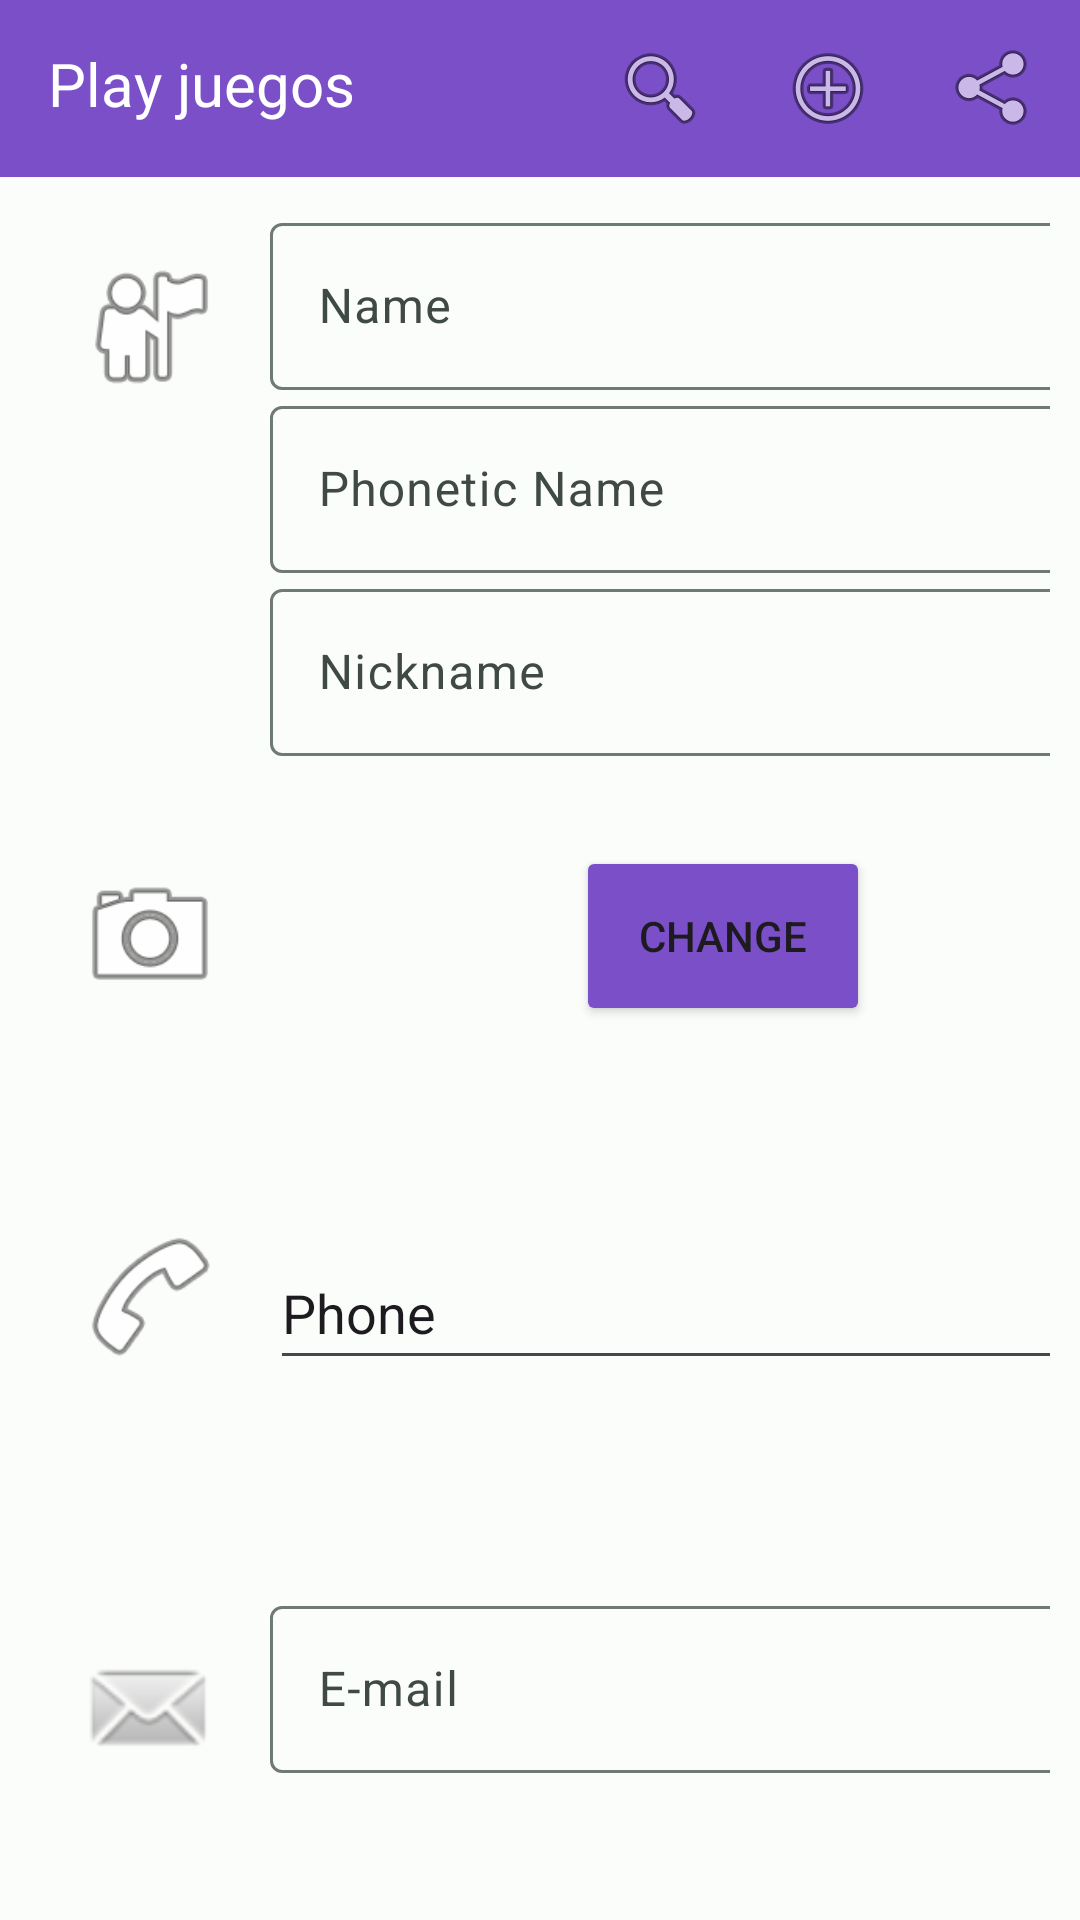

Reconstruct the res/layout file that produces this screen, plus the resources it refers to.
<!-- AndroidManifest.xml: application theme Base.Theme.Ejercicio1DI -->
<!-- res/layout/activity_new_player.xml -->
<?xml version="1.0" encoding="utf-8"?>
<ScrollView xmlns:android="http://schemas.android.com/apk/res/android"
    xmlns:app="http://schemas.android.com/apk/res-auto"
    xmlns:tools="http://schemas.android.com/tools"
    android:layout_width="match_parent"
    android:layout_height="match_parent"
    android:layout_weight="1"
    android:contentDescription="@android:string/copyUrl"
    >


    <TableLayout
        android:layout_width="match_parent"
        android:layout_height="wrap_content">

        <TableRow>

            <androidx.appcompat.widget.Toolbar
                android:id="@+id/toolbar"
                android:layout_width="0dp"
                android:layout_height="59dp"
                android:layout_weight="@integer/material_motion_duration_long_2"
                android:background="@color/ColorBoton"
                android:minHeight="40dp">

                <TextView
                    android:layout_width="150dp"
                    android:layout_height="30dp"
                    android:text="Play juegos"
                    android:textSize="20dp"
                    android:textColor="@color/white">
                </TextView>

                <ImageButton
                    android:id="@+id/imageButton7"
                    android:layout_width="wrap_content"
                    android:layout_height="wrap_content"
                    android:layout_gravity="right"
                    android:backgroundTint="#00FFFFFF"
                    app:srcCompat="@android:drawable/ic_menu_share" />

                <ImageButton
                    android:id="@+id/imageButton8"
                    android:layout_width="wrap_content"
                    android:layout_height="wrap_content"
                    android:layout_gravity="right"
                    android:backgroundTint="#00FFFFFF"
                    app:srcCompat="@android:drawable/ic_menu_add" />

                <ImageButton
                    android:id="@+id/imageButton9"
                    android:layout_width="wrap_content"
                    android:layout_height="wrap_content"
                    android:layout_gravity="right"
                    android:backgroundTint="#00FFFFFF"
                    app:srcCompat="@android:drawable/ic_menu_search" />
            </androidx.appcompat.widget.Toolbar>




        </TableRow>
        <TableRow
            android:layout_width="match_parent"
            android:layout_height="wrap_content"
            android:layout_marginTop="10dp"
            android:layout_marginBottom="10dp"
            android:layout_marginLeft="10dp"
            android:layout_marginRight="10dp">

            <ImageView
                android:id="@+id/imageView"
                android:layout_width="50dp"
                android:layout_height="50dp"
                android:scrollbarTrackVertical="@android:drawable/ic_menu_compass"
                android:src="@android:drawable/ic_menu_myplaces"
                android:layout_margin="15dp"/>

            <LinearLayout
                android:layout_width="match_parent"
                android:layout_height="wrap_content"
                android:orientation="vertical">

                <com.google.android.material.textfield.TextInputLayout
                    android:layout_width="match_parent"
                    android:layout_height="wrap_content">

                    <com.google.android.material.textfield.TextInputEditText
                        android:id="@+id/editTextText4"
                        android:layout_width="match_parent"
                        android:layout_height="wrap_content"
                        android:hint="@string/name"
                        android:inputType="text" />

                </com.google.android.material.textfield.TextInputLayout>

                <com.google.android.material.textfield.TextInputLayout
                    android:layout_width="match_parent"
                    android:layout_height="wrap_content">

                    <com.google.android.material.textfield.TextInputEditText
                        android:id="@+id/editTextText5"
                        android:layout_width="match_parent"
                        android:layout_height="wrap_content"
                        android:hint="@string/phonetic_name"
                        android:inputType="text" />

                </com.google.android.material.textfield.TextInputLayout>

                <com.google.android.material.textfield.TextInputLayout
                    android:layout_width="match_parent"
                    android:layout_height="wrap_content">

                    <com.google.android.material.textfield.TextInputEditText
                        android:id="@+id/editTextText6"
                        android:layout_width="match_parent"
                        android:layout_height="wrap_content"
                        android:hint="@string/nickname"
                        android:inputType="text" />

                </com.google.android.material.textfield.TextInputLayout>

            </LinearLayout>

        </TableRow>

        <TableRow
            android:layout_width="211dp"
            android:layout_height="match_parent"
            android:layout_marginLeft="10dp"
            android:layout_marginRight="10dp"
            android:layout_marginBottom="10dp"
            android:layout_marginTop="10dp">

            <ImageView
                android:id="@+id/imageView6"
                android:layout_width="48dp"
                android:layout_height="50dp"
                android:layout_margin="15dp"
                app:srcCompat="@android:drawable/ic_menu_camera" />

            <ImageView
                android:id="@+id/imageView3"
                android:layout_width="wrap_content"
                android:layout_height="100dp"
                android:layout_weight="1"
                app:srcCompat="@mipmap/ic_launcher_round" />

            <androidx.appcompat.widget.AppCompatButton
                android:id="@+id/button5"
                style="@style/EstiloBoton"
                android:layout_width="98dp"
                android:layout_height="60dp"
                android:layout_marginLeft="10dp"
                android:layout_marginTop="10dp"
                android:layout_marginRight="60dp"
                android:text="@string/CHANGE" />
        </TableRow>

        <TableRow
            android:layout_width="match_parent"
            android:layout_height="match_parent"
            android:layout_marginBottom="10dp"
            android:layout_marginLeft="10dp"
            android:layout_marginRight="10dp"
            android:layout_marginTop="10dp">

            <ImageView
                android:id="@+id/imageView7"
                android:layout_width="48dp"
                android:layout_height="50dp"
                android:layout_margin="15dp"
                app:srcCompat="@android:drawable/ic_menu_call" />

            <LinearLayout
                android:layout_width="wrap_content"
                android:layout_height="wrap_content"
                android:orientation="vertical">
            <EditText
                android:id="@+id/telefono"
                android:layout_width="310dp"
                android:layout_height="48dp"
                android:layout_marginTop="20dp"
                android:ems="10"
                android:inputType="text"
                android:text="@string/Phone" />

                <Spinner
                    android:id="@+id/spinner3"
                    android:layout_width="match_parent"
                    android:layout_height="50dp" />


            </LinearLayout>


        </TableRow>

        <TableRow
            android:layout_width="match_parent"
            android:layout_height="match_parent"
            android:layout_marginBottom="10dp"
            android:layout_marginLeft="10dp"
            android:layout_marginRight="10dp"
            android:layout_marginTop="10dp">

            <ImageView
                android:id="@+id/imageView11"
                android:layout_width="48dp"
                android:layout_height="50dp"
                android:layout_margin="15dp"
                app:srcCompat="@android:drawable/sym_action_email" />

            <com.google.android.material.textfield.TextInputLayout
                android:layout_width="match_parent"
                android:layout_height="wrap_content">

                <com.google.android.material.textfield.TextInputEditText
                    android:id="@+id/editTextText8"
                    android:layout_width="match_parent"
                    android:layout_height="wrap_content"
                    android:hint="@string/Email"
                    android:inputType="text" />

            </com.google.android.material.textfield.TextInputLayout>
        </TableRow>
    </TableLayout>
</ScrollView>
<!-- resources referenced by this layout -->
<resources>
  <color name="ColorBoton">#7A4FC8</color>
  <color name="white">#FFFFFFFF</color>
  <string name="CHANGE">Change</string>
  <string name="Email">E-mail</string>
  <string name="Phone">Phone</string>
  <string name="name">Name</string>
  <string name="nickname">Nickname</string>
  <string name="phonetic_name">Phonetic Name</string>
  <style name="EstiloBoton">
          <item name="backgroundTint">@color/ColorBoton</item>
      </style>
  <color name="md_theme_light_primary">#006B56</color>
  <color name="md_theme_light_onPrimary">#FFFFFF</color>
  <color name="md_theme_light_primaryContainer">#79F9D4</color>
  <color name="md_theme_light_onPrimaryContainer">#002018</color>
  <color name="md_theme_light_secondary">#4B635B</color>
  <color name="md_theme_light_onSecondary">#FFFFFF</color>
  <color name="md_theme_light_secondaryContainer">#CEE9DD</color>
  <color name="md_theme_light_onSecondaryContainer">#072019</color>
  <color name="md_theme_light_tertiary">#416276</color>
  <color name="md_theme_light_onTertiary">#FFFFFF</color>
  <color name="md_theme_light_tertiaryContainer">#C4E7FF</color>
  <color name="md_theme_light_onTertiaryContainer">#001E2C</color>
  <color name="md_theme_light_error">#BA1A1A</color>
  <color name="md_theme_light_errorContainer">#FFDAD6</color>
  <color name="md_theme_light_onError">#FFFFFF</color>
  <color name="md_theme_light_onErrorContainer">#410002</color>
  <color name="md_theme_light_background">#FBFDFA</color>
  <color name="md_theme_light_onBackground">#191C1B</color>
  <color name="md_theme_light_surface">#FBFDFA</color>
  <color name="md_theme_light_onSurface">#191C1B</color>
  <color name="md_theme_light_surfaceVariant">#DBE5DF</color>
  <color name="md_theme_light_onSurfaceVariant">#3F4945</color>
  <color name="md_theme_light_outline">#6F7975</color>
  <color name="md_theme_light_inverseOnSurface">#EFF1EE</color>
  <color name="md_theme_light_inverseSurface">#2E312F</color>
  <color name="md_theme_light_inversePrimary">#5ADCB9</color>
</resources>
